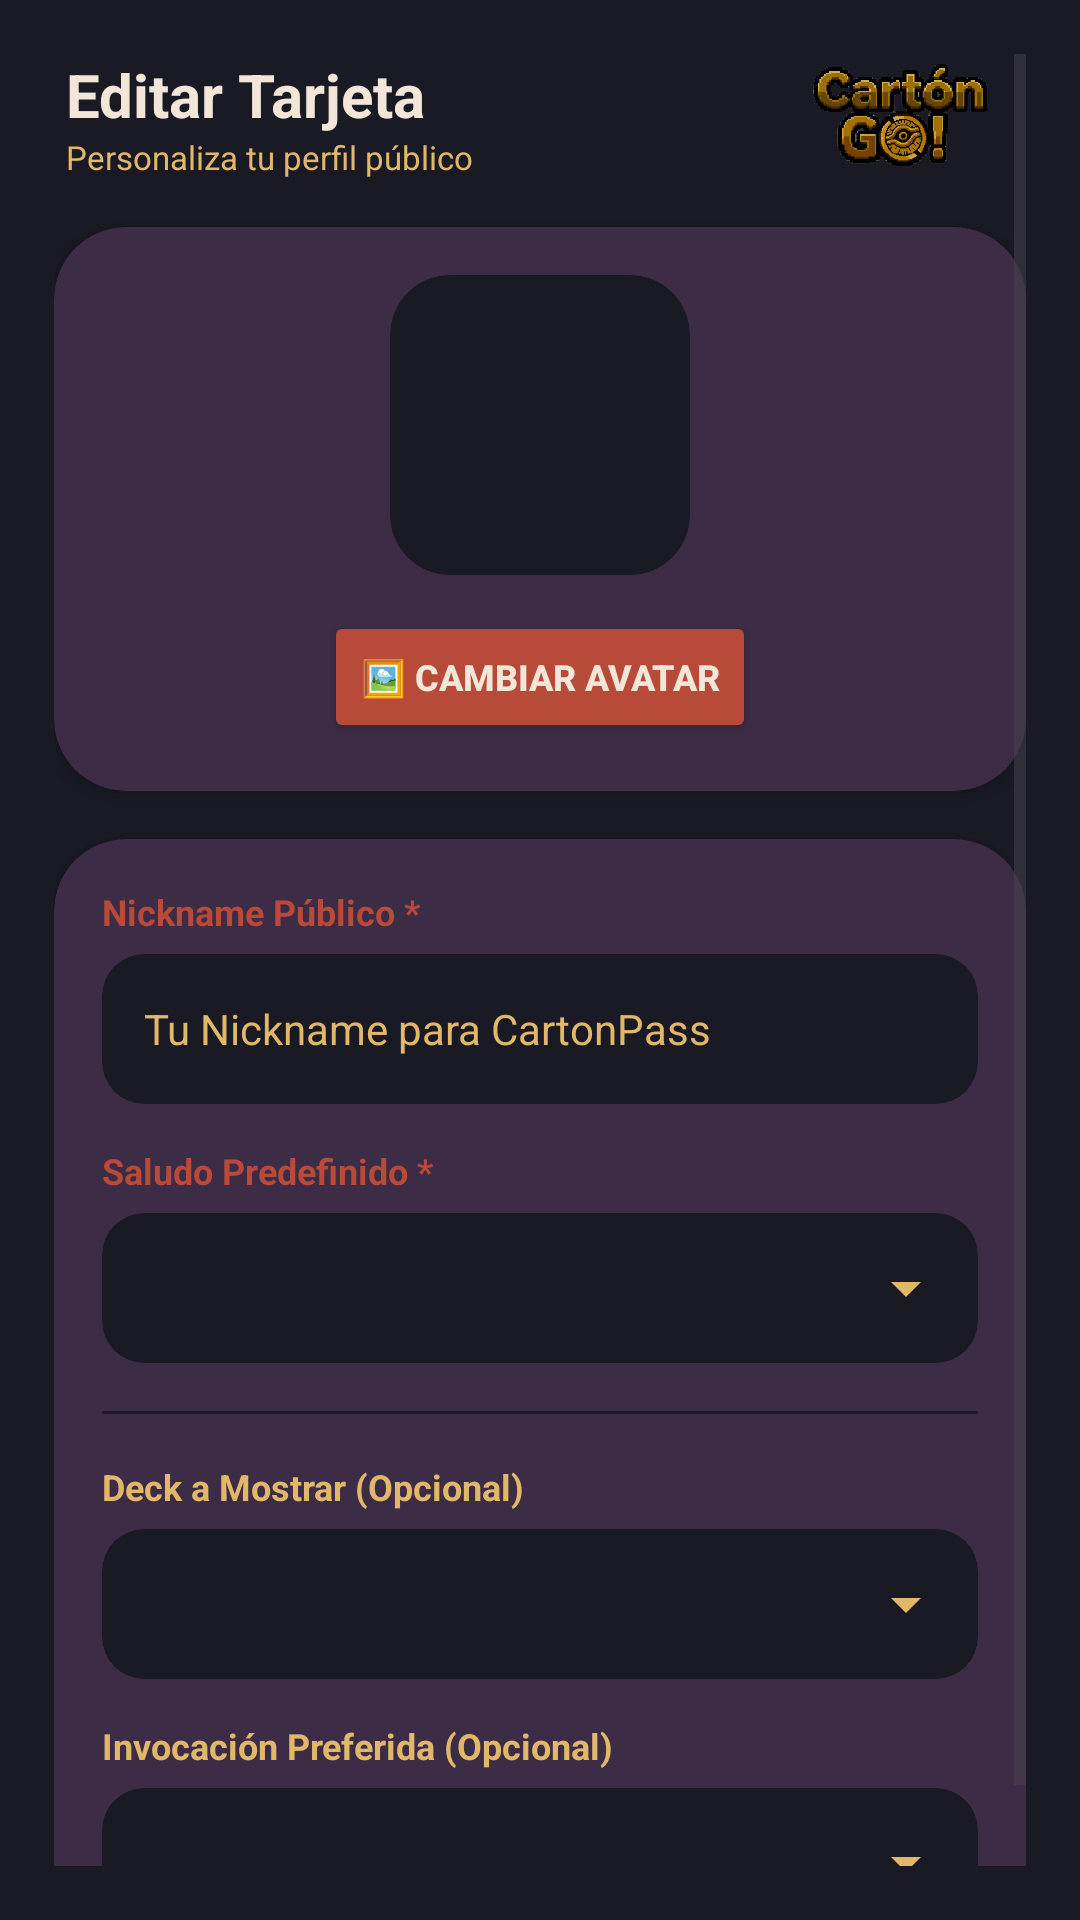

This screen was rendered from an Android layout file. Write that file and the resources it references.
<!-- AndroidManifest.xml: application theme Theme.CartonBrillante -->
<!-- res/layout/dialog_editar_carton_pass.xml -->
<?xml version="1.0" encoding="utf-8"?>
<ScrollView xmlns:android="http://schemas.android.com/apk/res/android"
    xmlns:app="http://schemas.android.com/apk/res-auto"
    android:layout_width="match_parent"
    android:layout_height="wrap_content"
    android:background="#1A1A24"
    android:padding="18dp">

    <LinearLayout
        android:layout_width="match_parent"
        android:layout_height="wrap_content"
        android:orientation="vertical">

        
        <LinearLayout
            android:layout_width="match_parent"
            android:layout_height="wrap_content"
            android:layout_marginBottom="16dp"
            android:gravity="center_vertical"
            android:orientation="horizontal"
            android:paddingHorizontal="4dp">

            <LinearLayout
                android:layout_width="0dp"
                android:layout_height="wrap_content"
                android:layout_weight="1"
                android:orientation="vertical">

                <TextView
                    android:layout_width="wrap_content"
                    android:layout_height="wrap_content"
                    android:text="Editar Tarjeta"
                    android:textColor="#F2E6D8"
                    android:textSize="20sp"
                    android:textStyle="bold" />

                <TextView
                    android:layout_width="wrap_content"
                    android:layout_height="wrap_content"
                    android:text="Personaliza tu perfil público"
                    android:textColor="#E1B86A"
                    android:textSize="11sp" />
            </LinearLayout>

            <ImageView
                android:layout_width="76dp"
                android:layout_height="36dp"
                android:contentDescription="Logo CartónGO!"
                android:scaleType="fitCenter"
                android:src="@drawable/logo_carton_go" />
        </LinearLayout>

        
        <androidx.cardview.widget.CardView
            android:layout_width="match_parent"
            android:layout_height="wrap_content"
            android:layout_marginBottom="16dp"
            app:cardBackgroundColor="#3D2C45"
            app:cardCornerRadius="24dp"
            app:cardElevation="4dp">

            <LinearLayout
                android:layout_width="match_parent"
                android:layout_height="wrap_content"
                android:gravity="center"
                android:orientation="vertical"
                android:padding="16dp">

                
                <androidx.cardview.widget.CardView
                    android:layout_width="100dp"
                    android:layout_height="100dp"
                    app:cardBackgroundColor="#1A1A24"
                    app:cardCornerRadius="20dp"
                    app:cardElevation="0dp">

                    <ImageView
                        android:id="@+id/ivDialogAvatarCp"
                        android:layout_width="match_parent"
                        android:layout_height="match_parent"
                        android:padding="4dp"
                        android:scaleType="centerCrop"
                        android:src="@android:drawable/sym_def_app_icon" />
                </androidx.cardview.widget.CardView>

                <Button
                    android:id="@+id/btnElegirAvatarCp"
                    android:layout_width="wrap_content"
                    android:layout_height="44dp"
                    android:layout_marginTop="12dp"
                    android:backgroundTint="#B84A3A"
                    android:insetTop="0dp"
                    android:insetBottom="0dp"
                    android:text="🖼️ Cambiar Avatar"
                    android:textColor="#F2E6D8"
                    android:textSize="12sp"
                    android:textStyle="bold"
                    app:cornerRadius="14dp" />
            </LinearLayout>
        </androidx.cardview.widget.CardView>

        
        <androidx.cardview.widget.CardView
            android:layout_width="match_parent"
            android:layout_height="wrap_content"
            android:layout_marginBottom="8dp"
            app:cardBackgroundColor="#3D2C45"
            app:cardCornerRadius="24dp"
            app:cardElevation="4dp">

            <LinearLayout
                android:layout_width="match_parent"
                android:layout_height="wrap_content"
                android:orientation="vertical"
                android:padding="16dp">

                
                <TextView
                    android:layout_width="wrap_content"
                    android:layout_height="wrap_content"
                    android:layout_marginBottom="6dp"
                    android:text="Nickname Público *"
                    android:textColor="#B84A3A"
                    android:textSize="12sp"
                    android:textStyle="bold" />

                <androidx.cardview.widget.CardView
                    android:layout_width="match_parent"
                    android:layout_height="50dp"
                    android:layout_marginBottom="14dp"
                    app:cardBackgroundColor="#1A1A24"
                    app:cardCornerRadius="14dp"
                    app:cardElevation="0dp">

                    <EditText
                        android:id="@+id/etDialogNickCp"
                        android:layout_width="match_parent"
                        android:layout_height="match_parent"
                        android:background="@android:color/transparent"
                        android:hint="Tu Nickname para CartonPass"
                        android:paddingHorizontal="14dp"
                        android:singleLine="true"
                        android:textColor="#F2E6D8"
                        android:textColorHint="#E1B86A"
                        android:textSize="14sp" />
                </androidx.cardview.widget.CardView>

                
                <TextView
                    android:layout_width="wrap_content"
                    android:layout_height="wrap_content"
                    android:layout_marginBottom="6dp"
                    android:text="Saludo Predefinido *"
                    android:textColor="#B84A3A"
                    android:textSize="12sp"
                    android:textStyle="bold" />

                <androidx.cardview.widget.CardView
                    android:layout_width="match_parent"
                    android:layout_height="50dp"
                    android:layout_marginBottom="16dp"
                    app:cardBackgroundColor="#1A1A24"
                    app:cardCornerRadius="14dp"
                    app:cardElevation="0dp">

                    <Spinner
                        android:id="@+id/spDialogSaludoCp"
                        android:layout_width="match_parent"
                        android:layout_height="match_parent"
                        android:backgroundTint="#E1B86A"
                        android:paddingHorizontal="6dp"
                        android:popupTheme="@style/ThemeOverlay.AppCompat.Dark"
                        android:theme="@style/ThemeOverlay.AppCompat.Dark" />
                </androidx.cardview.widget.CardView>

                <View
                    android:layout_width="match_parent"
                    android:layout_height="1dp"
                    android:layout_marginBottom="16dp"
                    android:background="#1A1A24" />

                
                <TextView
                    android:layout_width="wrap_content"
                    android:layout_height="wrap_content"
                    android:layout_marginBottom="6dp"
                    android:text="Deck a Mostrar (Opcional)"
                    android:textColor="#E1B86A"
                    android:textSize="12sp"
                    android:textStyle="bold" />

                <androidx.cardview.widget.CardView
                    android:layout_width="match_parent"
                    android:layout_height="50dp"
                    android:layout_marginBottom="14dp"
                    app:cardBackgroundColor="#1A1A24"
                    app:cardCornerRadius="14dp"
                    app:cardElevation="0dp">

                    <Spinner
                        android:id="@+id/spDialogDeckCp"
                        android:layout_width="match_parent"
                        android:layout_height="match_parent"
                        android:backgroundTint="#E1B86A"
                        android:paddingHorizontal="6dp"
                        android:popupTheme="@style/ThemeOverlay.AppCompat.Dark"
                        android:theme="@style/ThemeOverlay.AppCompat.Dark" />
                </androidx.cardview.widget.CardView>

                
                <TextView
                    android:layout_width="wrap_content"
                    android:layout_height="wrap_content"
                    android:layout_marginBottom="6dp"
                    android:text="Invocación Preferida (Opcional)"
                    android:textColor="#E1B86A"
                    android:textSize="12sp"
                    android:textStyle="bold" />

                <androidx.cardview.widget.CardView
                    android:layout_width="match_parent"
                    android:layout_height="50dp"
                    app:cardBackgroundColor="#1A1A24"
                    app:cardCornerRadius="14dp"
                    app:cardElevation="0dp">

                    <Spinner
                        android:id="@+id/spDialogInvocacionCp"
                        android:layout_width="match_parent"
                        android:layout_height="match_parent"
                        android:backgroundTint="#E1B86A"
                        android:paddingHorizontal="6dp"
                        android:popupTheme="@style/ThemeOverlay.AppCompat.Dark"
                        android:theme="@style/ThemeOverlay.AppCompat.Dark" />
                </androidx.cardview.widget.CardView>

            </LinearLayout>
        </androidx.cardview.widget.CardView>

    </LinearLayout>
</ScrollView>
<!-- resources referenced by this layout -->
<resources>
  <!-- drawable logo_carton_go: png bitmap (drawable, 400199 bytes) -->
  <style name="Theme.CartonBrillante" parent="Base.Theme.CartonBrillante" />
  <style name="Base.Theme.CartonBrillante" parent="Theme.Material3.DayNight.NoActionBar">
          
          
      </style>
</resources>
